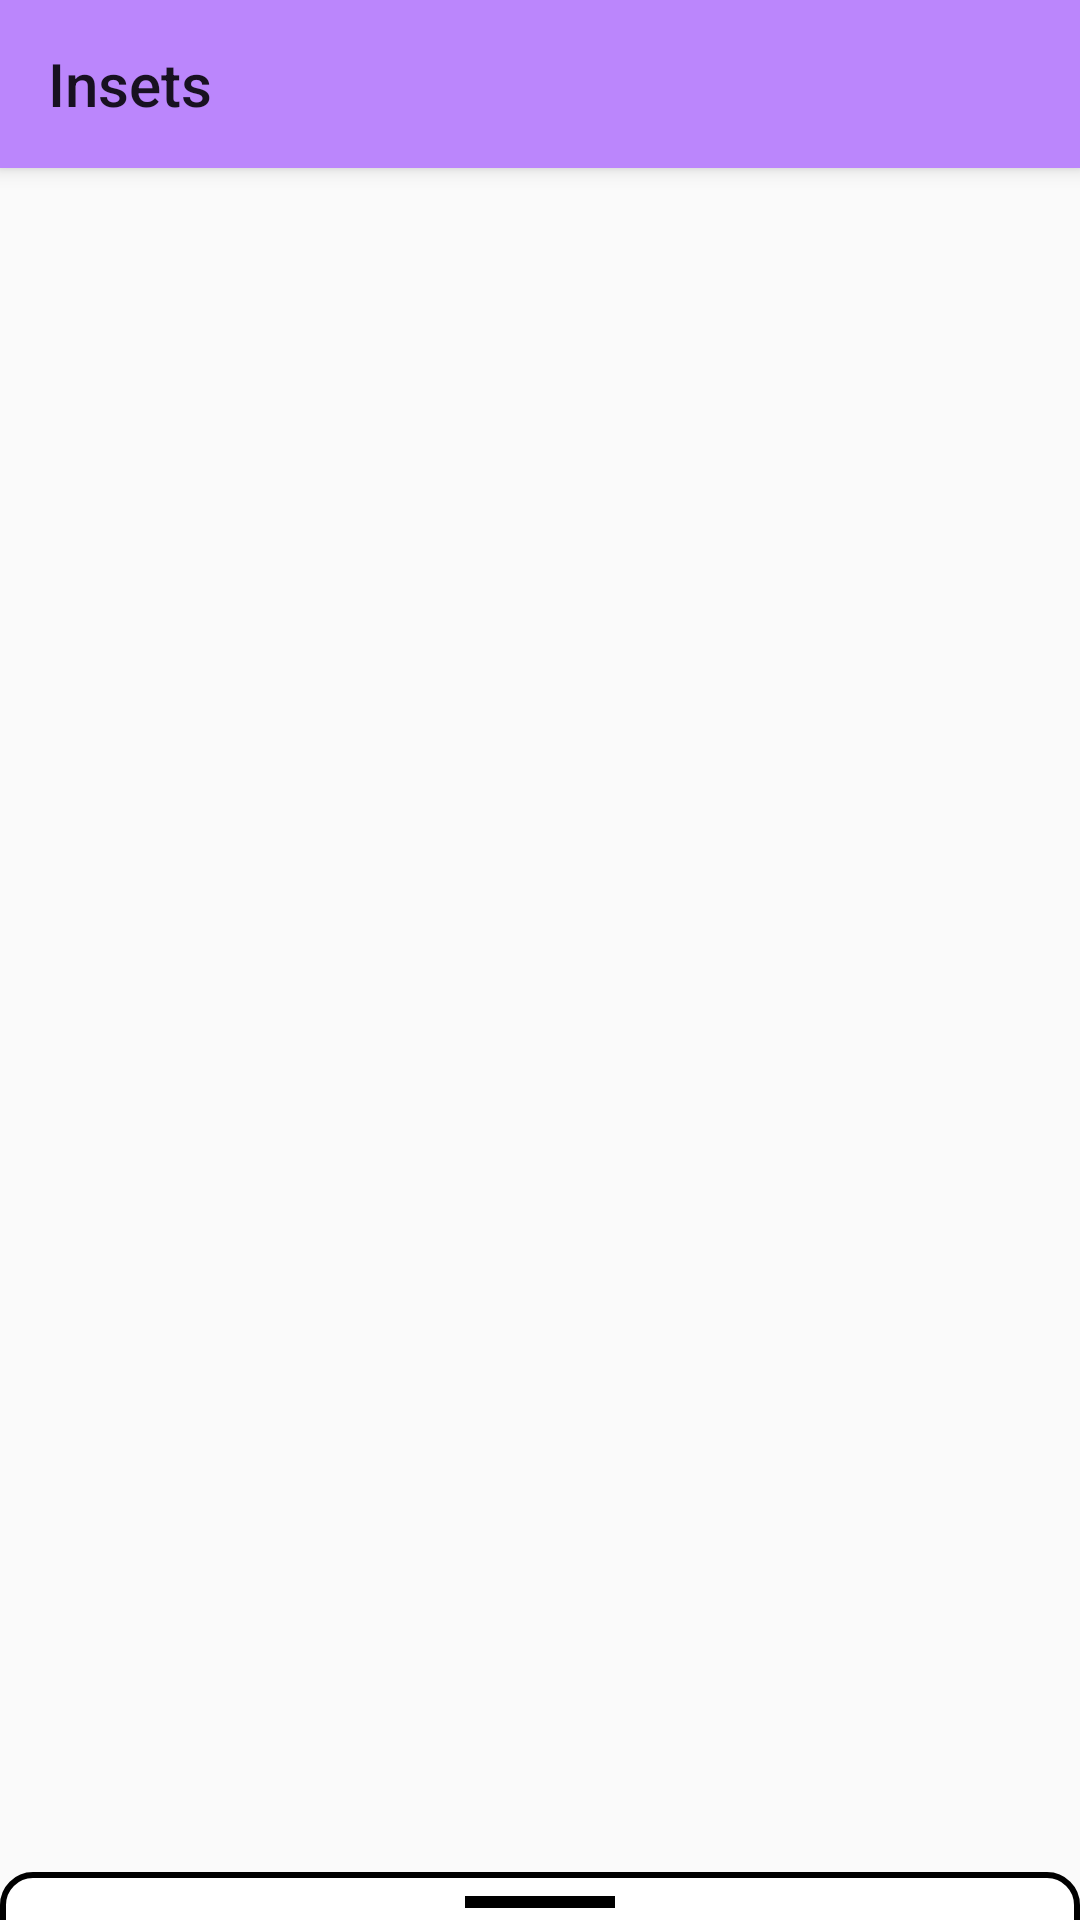

Reconstruct the res/layout file that produces this screen, plus the resources it refers to.
<!-- AndroidManifest.xml: application theme Theme.LaunchTheme -->
<!-- res/layout/fragment_gesture_exclusion.xml -->
<?xml version="1.0" encoding="utf-8"?>
<androidx.coordinatorlayout.widget.CoordinatorLayout xmlns:android="http://schemas.android.com/apk/res/android"
    android:layout_width="match_parent"
    android:layout_height="match_parent">

    <include
        android:id="@+id/appBar"
        layout="@layout/app_bar"/>

    <include
        android:id="@+id/bottomSheetInclude"
        layout="@layout/modal_bottom_sheet_content"/>

</androidx.coordinatorlayout.widget.CoordinatorLayout>
<!-- res/layout/app_bar.xml (included above) -->
<?xml version="1.0" encoding="utf-8"?>
<com.google.android.material.appbar.AppBarLayout xmlns:android="http://schemas.android.com/apk/res/android"
    xmlns:tools="http://schemas.android.com/tools"
    android:id="@+id/appBar"
    android:background="@color/purple_200"
    android:layout_width="match_parent"
    android:layout_height="wrap_content">

    <androidx.appcompat.widget.Toolbar
        android:id="@+id/toolbar"
        android:layout_width="match_parent"
        android:layout_height="wrap_content"
        android:minHeight="?actionBarSize"
        tools:title="@string/app_name"/>

</com.google.android.material.appbar.AppBarLayout>
<!-- res/layout/modal_bottom_sheet_content.xml (included above) -->
<?xml version="1.0" encoding="utf-8"?>
<androidx.appcompat.widget.LinearLayoutCompat xmlns:android="http://schemas.android.com/apk/res/android"
    xmlns:app="http://schemas.android.com/apk/res-auto"
    xmlns:tools="http://schemas.android.com/tools"
    android:id="@+id/root"
    android:layout_width="match_parent"
    android:layout_height="wrap_content"
    android:background="@drawable/round_bottom_sheet"
    android:orientation="vertical"
    app:behavior_hideable="false"
    app:behavior_peekHeight="16dp"
    app:layout_behavior="com.google.android.material.bottomsheet.BottomSheetBehavior">

    <View
        android:layout_width="50dp"
        android:layout_height="4dp"
        android:layout_gravity="center_horizontal"
        android:layout_margin="8dp"
        android:background="@color/black" />

    <androidx.recyclerview.widget.RecyclerView
        android:id="@+id/list"
        android:layout_width="match_parent"
        android:layout_height="wrap_content"
        android:layout_gravity="top"
        android:orientation="horizontal"
        android:paddingVertical="32dp"
        android:paddingHorizontal="2dp"
        app:layoutManager="androidx.recyclerview.widget.LinearLayoutManager"
        tools:listitem="@layout/list_item_color" />

</androidx.appcompat.widget.LinearLayoutCompat>
<!-- res/layout/list_item_color.xml (included above) -->
<?xml version="1.0" encoding="utf-8"?>
<FrameLayout xmlns:android="http://schemas.android.com/apk/res/android"
    android:layout_width="100dp"
    android:layout_height="100dp"
    android:layout_margin="8dp"
    android:background="@drawable/round_edittext" />
<!-- resources referenced by this layout -->
<resources>
  <!-- drawable round_bottom_sheet (drawable) -->
  <shape xmlns:android="http://schemas.android.com/apk/res/android">
  
      <solid android:color="@color/white" />
  
      <stroke
          android:width="2dp"
          android:color="@color/black" />
  
      <corners
          android:topLeftRadius="10dp"
          android:topRightRadius="10dp" />
  
  </shape>
  <!-- drawable round_edittext (drawable) -->
  <shape xmlns:android="http://schemas.android.com/apk/res/android">
  
      <solid android:color="@color/white" />
  
      <stroke
          android:width="2dp"
          android:color="@color/black" />
  
      <corners android:radius="10dp" />
  
  </shape>
  <string name="app_name">Insets</string>
  <style name="Theme.LaunchTheme" parent="Theme.MaterialComponents.Light.NoActionBar">
  
  
  
          <item name="android:statusBarColor">@android:color/transparent</item>
          <item name="android:navigationBarColor">@android:color/transparent</item>
  
          <item name="android:windowLightStatusBar">true</item>
      </style>
  <!-- not gathered from this repository: default colours our renderer supplied (Android Studio template values) -->
  <color name="purple_200">#FFBB86FC</color>
  <color name="black">#FF000000</color>
  <color name="white">#FFFFFFFF</color>
</resources>
